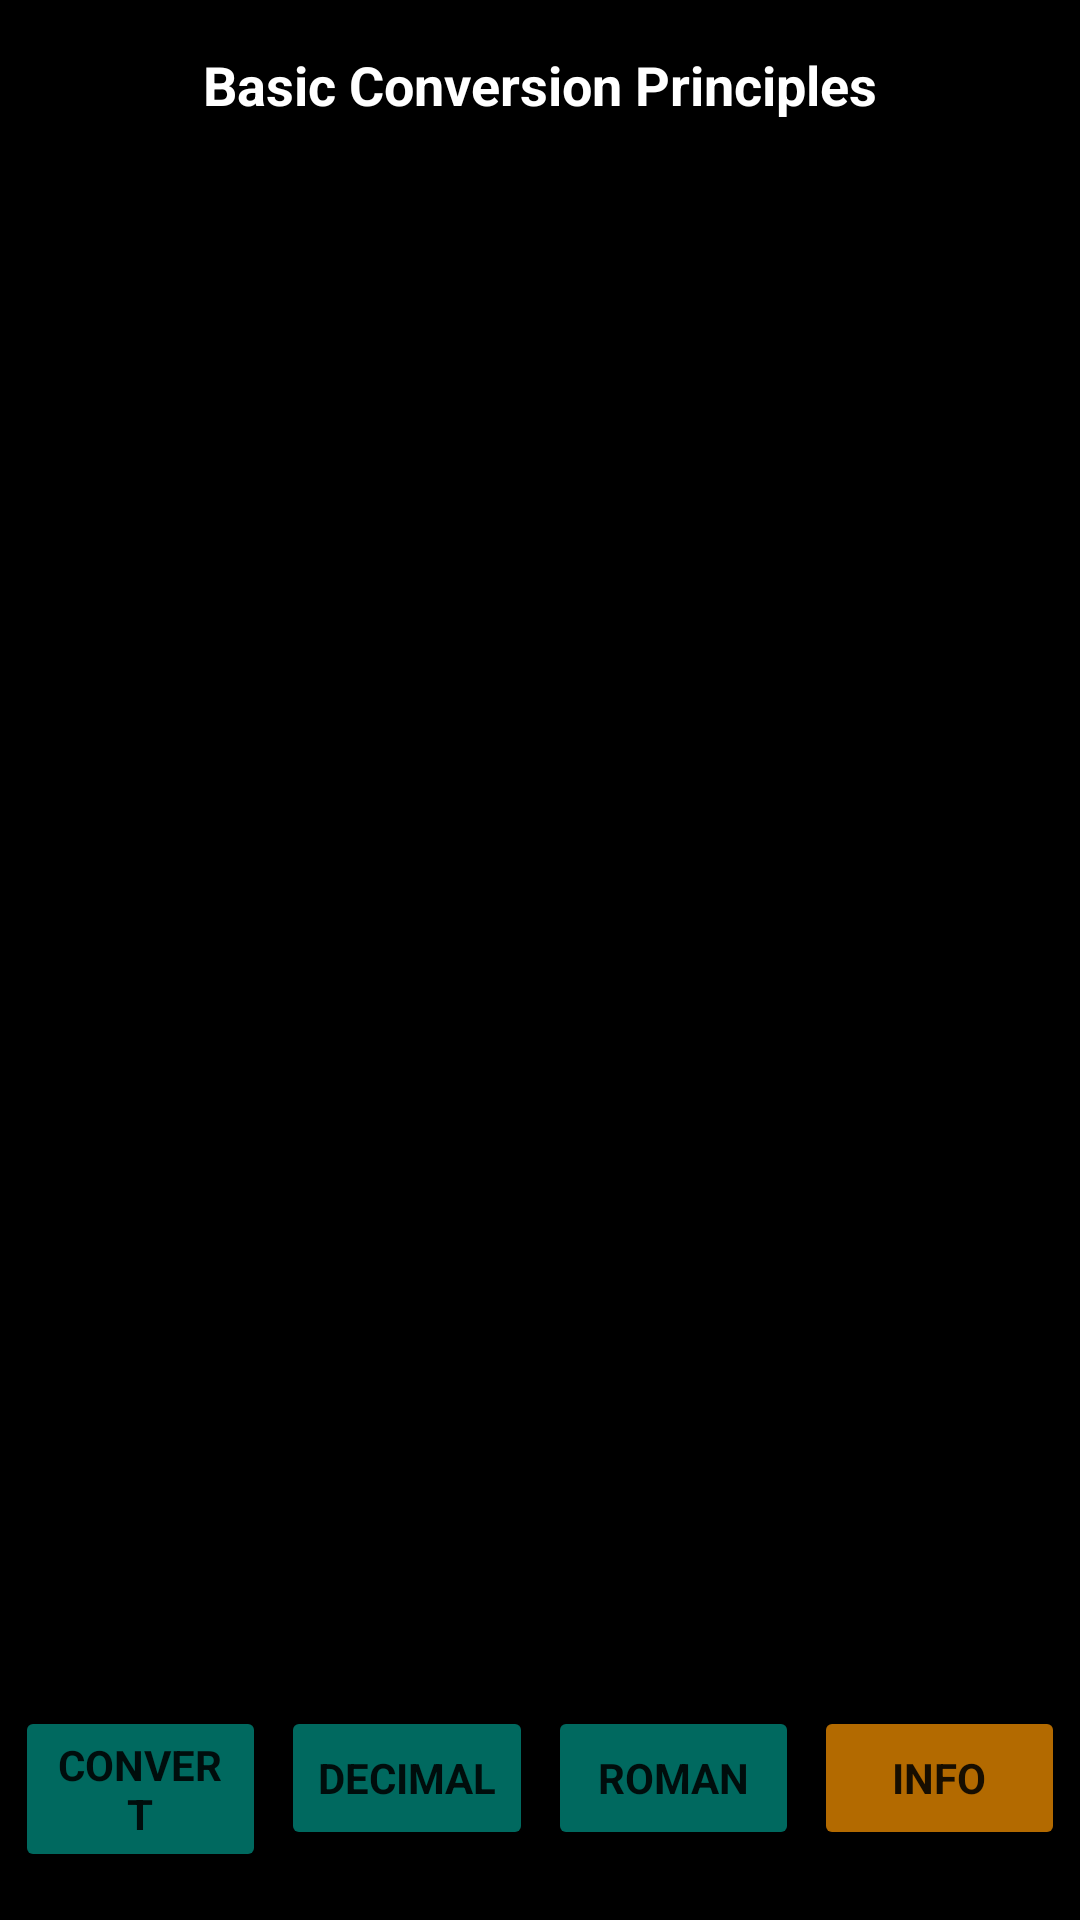

Write the Android layout XML for this screen, with the resource values it uses.
<!-- AndroidManifest.xml: application theme Theme.RomanCalculator -->
<!-- res/layout/activity_principles.xml -->
<?xml version="1.0" encoding="utf-8"?>
<androidx.constraintlayout.widget.ConstraintLayout xmlns:android="http://schemas.android.com/apk/res/android"
    xmlns:app="http://schemas.android.com/apk/res-auto"
    xmlns:tools="http://schemas.android.com/tools"
    android:layout_width="match_parent"
    android:layout_height="match_parent"
    android:background="#000000">

    <TextView
        android:id="@+id/titleView"
        android:layout_width="wrap_content"
        android:layout_height="wrap_content"
        android:layout_marginTop="16dp"
        android:text="Basic Conversion Principles"
        android:textAppearance="@style/TextAppearance.AppCompat.Large"
        android:textColor="#FFFFFF"
        android:textSize="18sp"
        android:textStyle="bold"
        app:layout_constraintEnd_toEndOf="parent"
        app:layout_constraintStart_toStartOf="parent"
        app:layout_constraintTop_toTopOf="parent" />

    <TextView
        android:id="@+id/descriptionView"
        android:layout_width="368dp"
        android:layout_height="594dp"
        android:layout_marginStart="16dp"
        android:layout_marginLeft="16dp"
        android:layout_marginTop="16dp"
        android:layout_marginEnd="16dp"
        android:layout_marginRight="16dp"
        android:layout_marginBottom="16dp"
        android:textColor="#FFFFFF"
        android:textSize="13sp"
        app:layout_constraintBottom_toTopOf="@+id/button_roman_p"
        app:layout_constraintEnd_toEndOf="parent"
        app:layout_constraintHorizontal_bias="0.454"
        app:layout_constraintStart_toStartOf="parent"
        app:layout_constraintTop_toBottomOf="@+id/titleView" />

    <Button
        android:id="@+id/button_convert_p"
        android:layout_width="0dp"
        android:layout_height="wrap_content"
        android:layout_marginStart="5dp"
        android:layout_marginLeft="5dp"
        android:layout_marginEnd="5dp"
        android:layout_marginRight="5dp"
        android:layout_marginBottom="16dp"
        android:text="Convert"
        android:textAllCaps="true"
        android:textAppearance="@style/TextAppearance.AppCompat.Body1"
        android:textStyle="bold"
        app:backgroundTint="#B3009688"
        app:layout_constraintBottom_toBottomOf="parent"
        app:layout_constraintEnd_toStartOf="@+id/button_decimal_p"
        app:layout_constraintHorizontal_bias="0.5"
        app:layout_constraintStart_toStartOf="parent" />

    <Button
        android:id="@+id/button_decimal_p"
        android:layout_width="0dp"
        android:layout_height="wrap_content"
        android:layout_marginEnd="5dp"
        android:layout_marginRight="5dp"
        android:text="Decimal"
        android:textAllCaps="true"
        android:textAppearance="@style/TextAppearance.AppCompat.Body1"
        android:textStyle="bold"
        app:backgroundTint="#B3009688"
        app:layout_constraintEnd_toStartOf="@+id/button_roman_p"
        app:layout_constraintHorizontal_bias="0.5"
        app:layout_constraintStart_toEndOf="@+id/button_convert_p"
        app:layout_constraintTop_toTopOf="@+id/button_convert_p" />

    <Button
        android:id="@+id/button_roman_p"
        android:layout_width="0dp"
        android:layout_height="wrap_content"
        android:layout_marginEnd="5dp"
        android:layout_marginRight="5dp"
        android:text="Roman"
        android:textAllCaps="true"
        android:textAppearance="@style/TextAppearance.AppCompat.Body1"
        android:textStyle="bold"
        app:backgroundTint="#B3009688"
        app:layout_constraintEnd_toStartOf="@+id/button6"
        app:layout_constraintHorizontal_bias="0.5"
        app:layout_constraintStart_toEndOf="@+id/button_decimal_p"
        app:layout_constraintTop_toTopOf="@+id/button_decimal_p" />

    <Button
        android:id="@+id/button6"
        android:layout_width="0dp"
        android:layout_height="wrap_content"
        android:layout_marginEnd="5dp"
        android:layout_marginRight="5dp"
        android:text="INFO"
        android:textAllCaps="true"
        android:textAppearance="@style/TextAppearance.AppCompat.Body1"
        android:textStyle="bold"
        app:backgroundTint="#B3FF9800"
        app:layout_constraintEnd_toEndOf="parent"
        app:layout_constraintHorizontal_bias="0.5"
        app:layout_constraintStart_toEndOf="@+id/button_roman_p"
        app:layout_constraintTop_toTopOf="@+id/button_roman_p" />

</androidx.constraintlayout.widget.ConstraintLayout>
<!-- resources referenced by this layout -->
<resources>
  <style name="Theme.RomanCalculator" parent="Theme.MaterialComponents.DayNight.DarkActionBar">
          
          <item name="colorPrimary">@color/purple_500</item>
          <item name="colorPrimaryVariant">@color/purple_700</item>
          <item name="colorOnPrimary">@color/white</item>
          
          <item name="colorSecondary">@color/teal_200</item>
          <item name="colorSecondaryVariant">@color/teal_700</item>
          <item name="colorOnSecondary">@color/black</item>
          
          <item name="android:statusBarColor" tools:targetApi="l">?attr/colorPrimaryVariant</item>
          
      </style>
  <color name="purple_500">#FF6200EE</color>
  <color name="purple_700">#FF3700B3</color>
  <color name="white">#FFFFFFFF</color>
  <color name="teal_200">#FF03DAC5</color>
  <color name="teal_700">#FF018786</color>
  <color name="black">#000000</color>
</resources>
